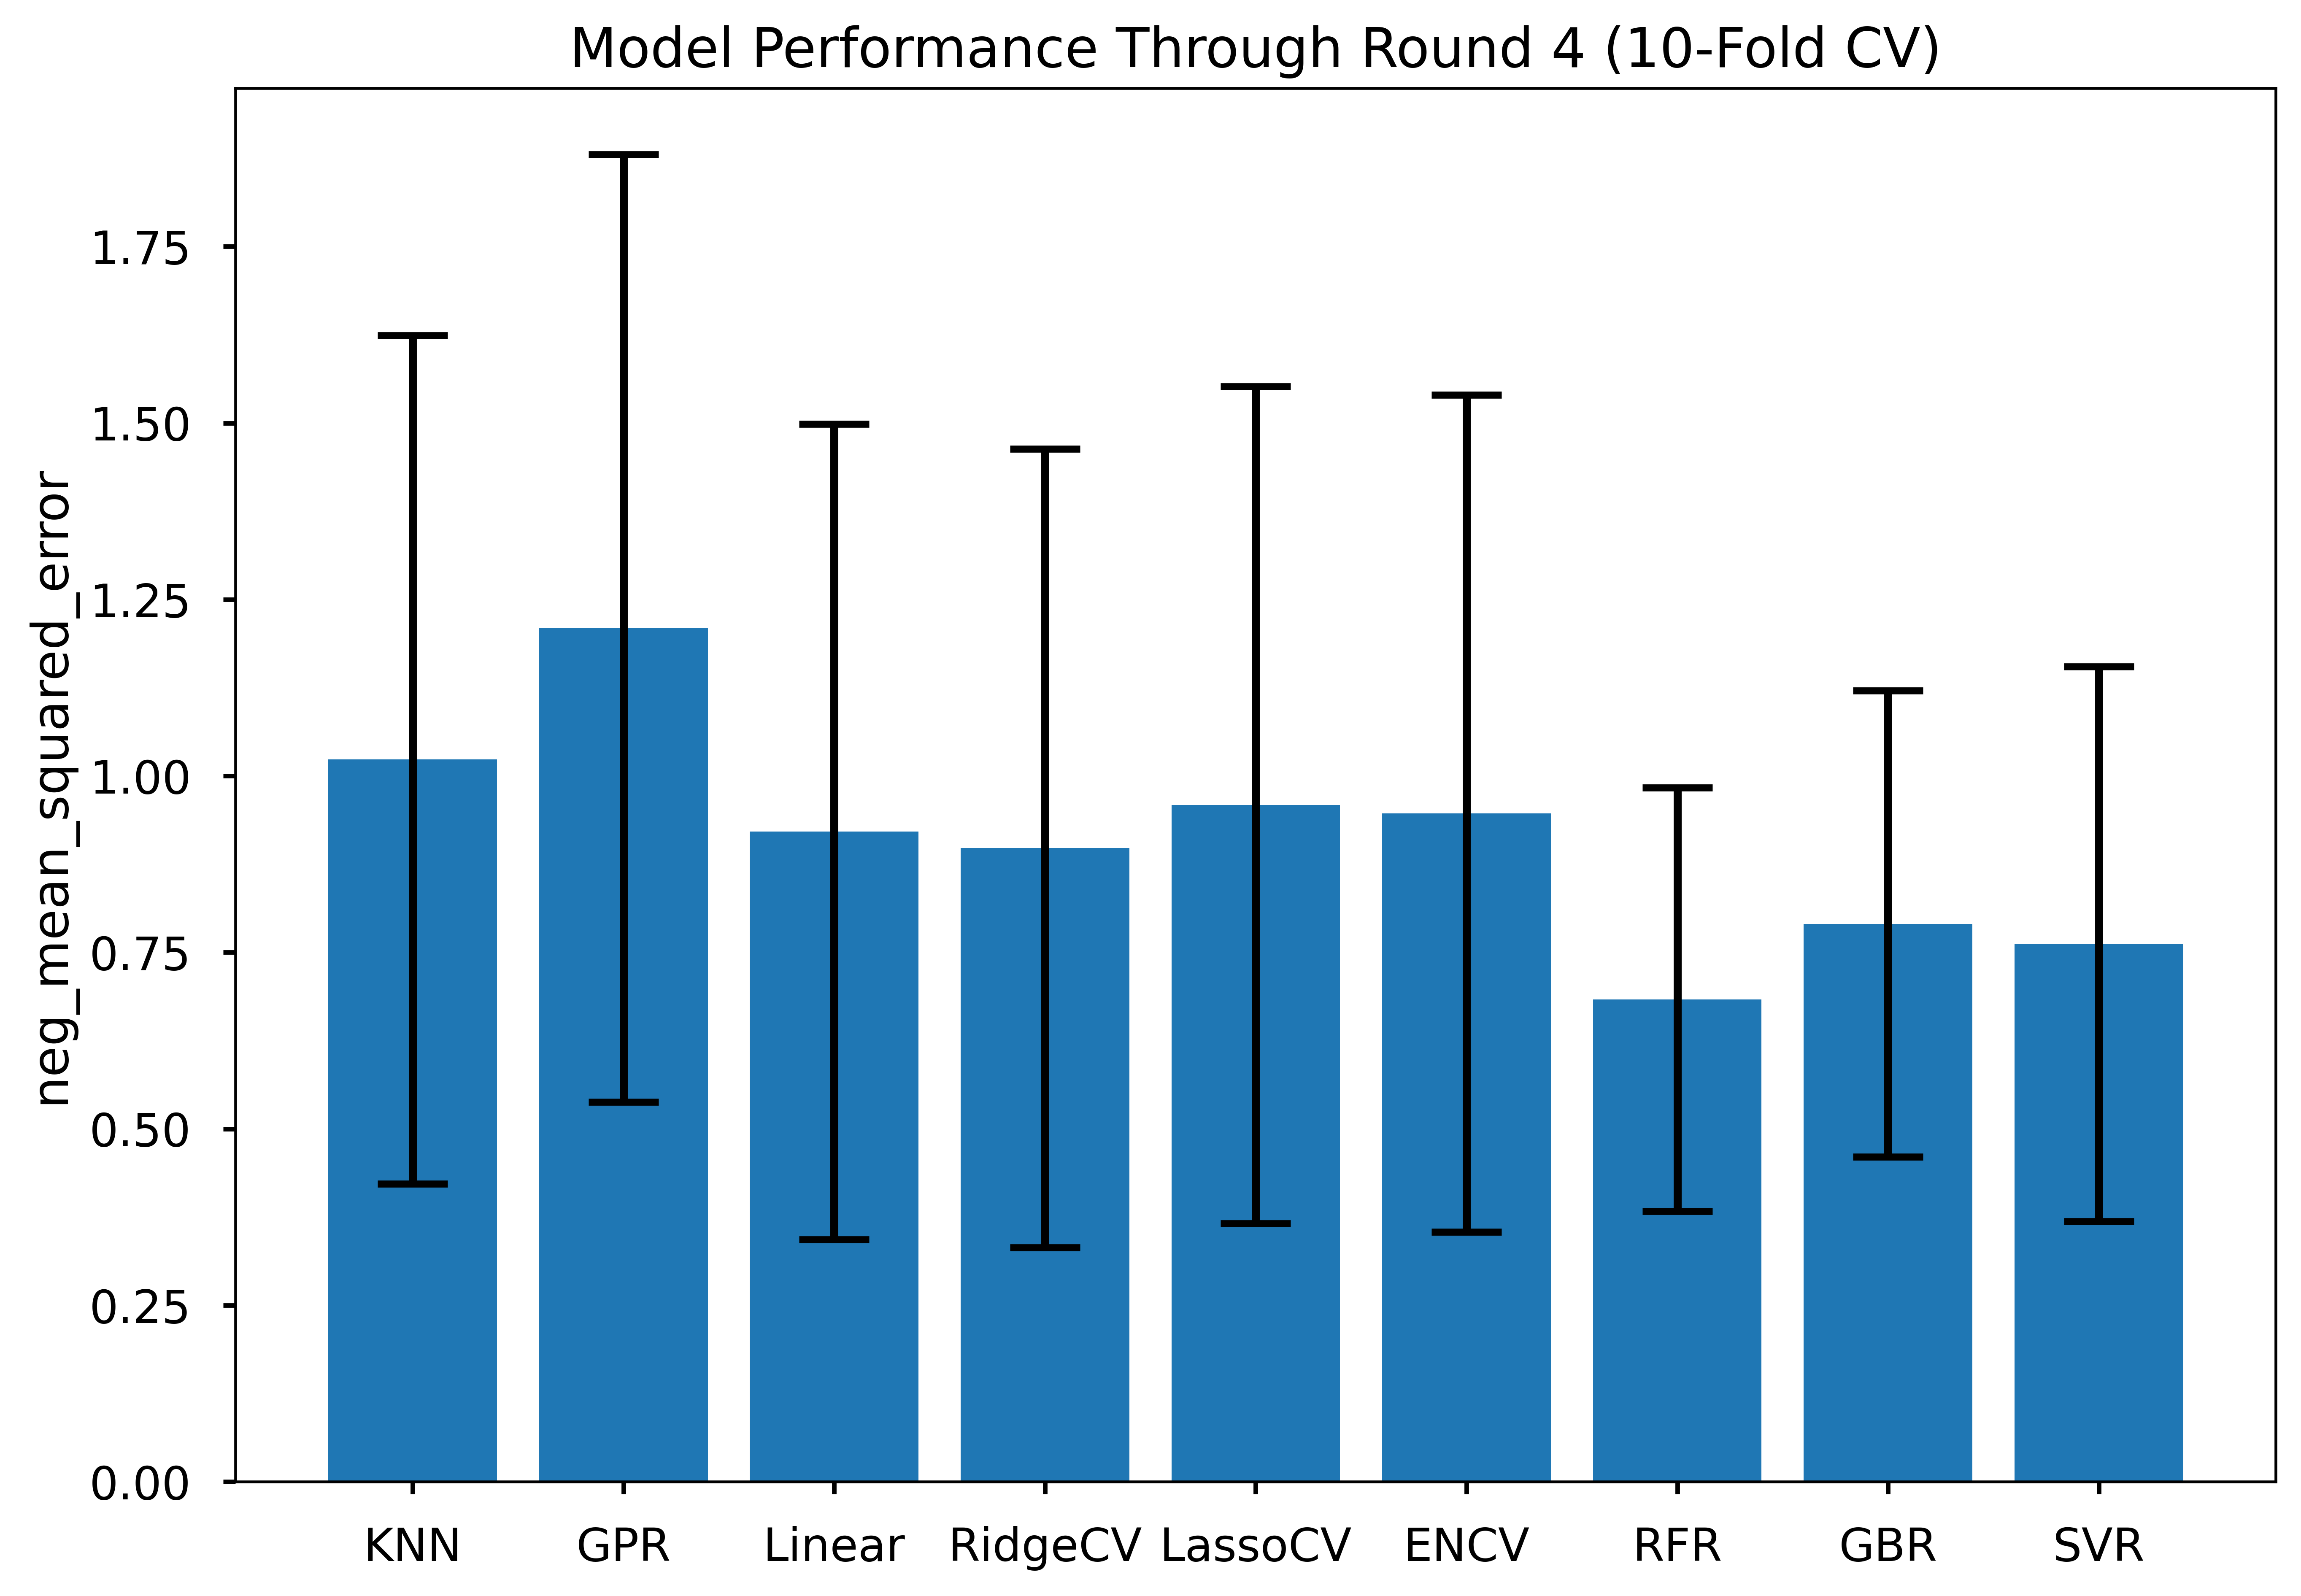

The data file committed next to this chart (first rows):
Model, Mean, SD
KNN, -1.023, 0.601
GPR, -1.209, 0.671
Linear, -0.921, 0.578
RidgeCV, -0.898, 0.566
LassoCV, -0.959, 0.593
ENCV, -0.947, 0.593
RFR, -0.683, 0.3
GBR, -0.79, 0.33
SVR, -0.762, 0.393
